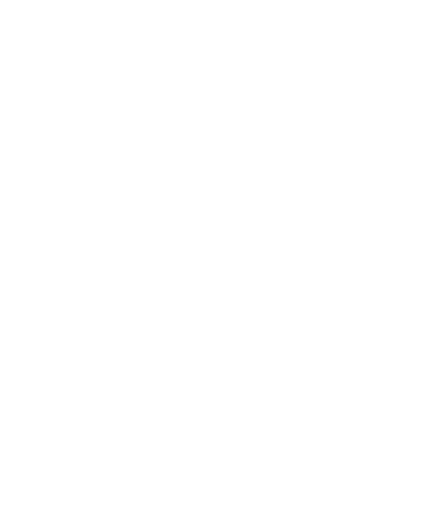
t = 0.00 s
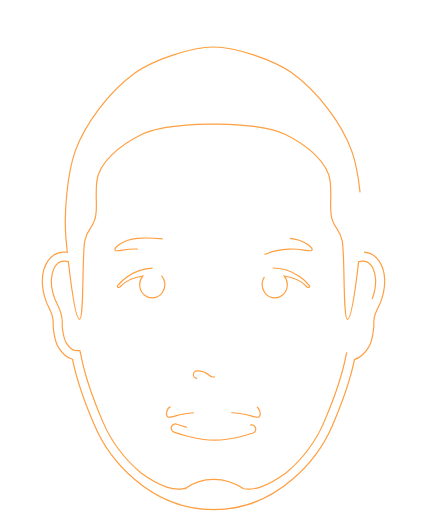
t = 1.00 s
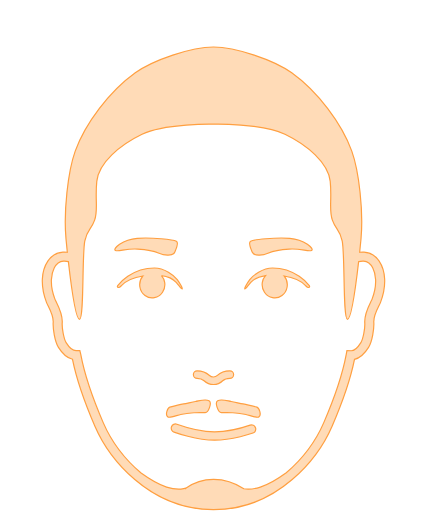
t = 1.50 s
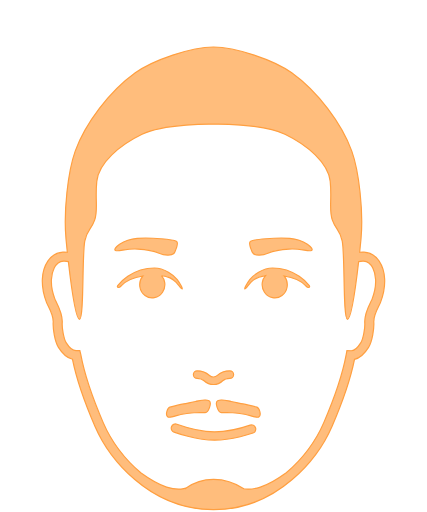
t = 2.00 s
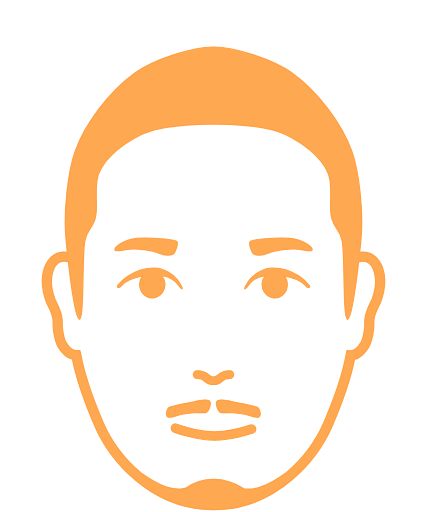
t = 2.50 s
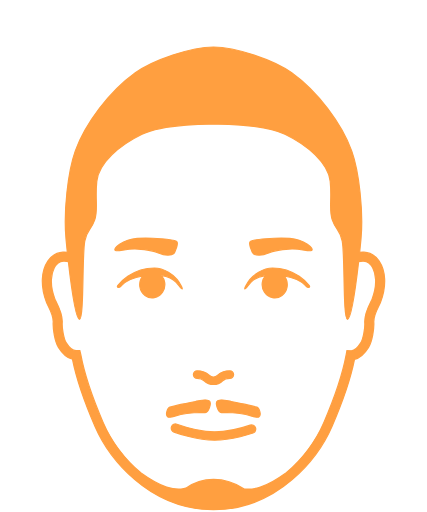
t = 3.00 s

The animated SVG that drew these frames (rendered in a browser with its animation timeline set to each time). Animation: 4 CSS @keyframes rules; one cycle of 3.00 s.

<!--?xml version="1.0" encoding="utf-8"?-->
<!-- Generator: Adobe Illustrator 26.0.0, SVG Export Plug-In . SVG Version: 6.00 Build 0)  -->
<svg version="1.1" id="layer" xmlns="http://www.w3.org/2000/svg" xmlns:xlink="http://www.w3.org/1999/xlink" x="0px" y="0px" width="100%" height="100%" viewBox="0 0 500 600" style="enable-background:new 0 0 500 600;" xml:space="preserve">
<style type="text/css">
  .st0{fill:#FF9F40;stroke:#FF9F40;stroke-width:1.4;stroke-miterlimit:10;}

  @-webkit-keyframes animate-svg-stroke-1 {
    0% {
      stroke-dashoffset: 4429.20947265625px;
      stroke-dasharray: 4429.20947265625px;
    }

    100% {
      stroke-dashoffset: 8858.4189453125px;
      stroke-dasharray: 4429.20947265625px;
    }
  }

  @keyframes animate-svg-stroke-1 {
    0% {
      stroke-dashoffset: 4429.20947265625px;
      stroke-dasharray: 4429.20947265625px;
    }

    100% {
      stroke-dashoffset: 8858.4189453125px;
      stroke-dasharray: 4429.20947265625px;
    }
  }

  @-webkit-keyframes animate-svg-fill-1 {
    0% {
      fill: transparent;
    }

    100% {
      fill: rgb(255, 159, 64);
    }
  }

  @keyframes animate-svg-fill-1 {
    0% {
      fill: transparent;
    }

    100% {
      fill: rgb(255, 159, 64);
    }
  }

  .svg-element-1 {
    -webkit-animation: animate-svg-stroke-1 1s ease-out 0.1s both,
                        animate-svg-fill-1 2s ease-out 1s both;
            animation: animate-svg-stroke-1 1s ease-out 0.1s both,
                animate-svg-fill-1 2s ease-out 1s both;
  }
</style>
<path class="st0 svg-element-1" d="M189.007,322.905c6.481,0.811,12.668,2.899,17.279,7.896c2.966,3.215,6.183,8.409,6.954,7.871
  c0.916-0.638-2.062-5.92-5.719-10.948c-3.623-4.982-15.124-13.641-26.724-13.641c-27.692,0-42.46,19.904-42.826,20.363
  c-0.513,0.646-0.897,1.516-0.15,2.13c1.024,0.841,2.883-0.404,4.158-1.718c0.896-0.924,7.448-8.664,25.352-11.438
  c-2.881,3.418-4.371,8.073-3.591,12.901c1.36,8.426,8.96,14.025,16.99,12.517c8.012-1.507,13.413-9.552,12.055-17.978
  C192.282,327.746,190.919,325.028,189.007,322.905z M227.194,483.702c5.722-0.349,9.405-0.158,13.153-0.078s8.21-11.903,4.401-14.03
  c-4.337-2.422-11.578,0.236-15.861,0.934c-3.797,0.619-9.714,2.07-13.91,2.844c-4.774,0.881-14.287,3.295-16.154,3.784
  c-2.322,0.607-6.056,8.772-2.24,11.59c1.892,1.397,10.381-2.001,15.052-3.049C217.915,484.288,223.634,483.919,227.194,483.702z
   M161.147,291.886c13.878,0.94,19.472,2.375,24.242,4.589c5.019,2.33,16.974,4.404,19.121-0.812
  c1.152-2.799,5.42-11.118,1.958-12.984c-3.464-1.866-28.759-4.704-45.923-3.406s-29.21,12.657-25.445,14.28
  C138.864,295.177,147.839,290.984,161.147,291.886z M426.412,295.475c-1.722-0.095-3.425-0.014-5.12,0.157
  c0.617-5.811,1.154-11.251,1.585-15.991c2.888-31.762-2.307-78.809-10.828-102.508c-11.55-32.124-40.002-70.058-70.383-91.837
  C320.707,70.272,275.924,55.059,250,55.059c-25.923,0-70.706,15.213-91.665,30.238c-30.382,21.778-58.834,59.714-70.384,91.837
  c-8.52,23.699-13.715,70.744-10.829,102.508c0.431,4.74,0.968,10.18,1.585,15.991c-1.696-0.179-3.409-0.257-5.115-0.157
  c-15.748,0.875-23.483,16.489-24.155,31.573c-0.388,8.55,1.335,18.254,4.841,27.323c0.41,1.058,1.127,2.508,2.013,4.242
  c2.506,4.937,6.296,12.398,5.853,19.096c-0.47,7.007,1.745,22.296,6.154,29.368c2.133,3.424,7.341,11.777,16.465,13.965
  c4.633,23.034,12.603,46.779,26.267,78.423c15.684,36.323,62.605,97.795,138.971,97.795s123.288-61.472,138.97-97.798
  c13.647-31.611,21.618-55.34,26.262-78.357c9.042-2.117,14.32-10.579,16.476-14.036c4.404-7.068,6.619-22.356,6.148-29.362
  c-0.444-6.698,3.347-14.159,5.853-19.096c0.886-1.733,1.603-3.184,2.013-4.236c3.507-9.058,5.229-18.762,4.841-27.328
  C449.89,311.963,442.155,296.35,426.412,295.475z M435.832,350.547c-0.317,0.818-0.892,1.923-1.575,3.263
  c-2.85,5.609-7.62,14.996-6.979,24.604c0.394,5.935-1.833,18.659-4.568,23.05c-4.097,6.57-7.696,9.507-11.208,9.551l-5.136-0.044
  l-0.81,4.332c-4.365,23.428-12.236,47.343-26.321,79.96c-7.376,17.089-22.126,40.129-43.989,58.803
  c-6.855,4.995-19.274,13.304-30.355,16.755c-9.268,2.888-15.796,2.568-19.361,1.94c-8.278-5.413-20.369-10.928-35.4-10.99
  c-14.177-0.059-25.068,5.042-32.61,10.369l0.055-0.215c0,0-7.848,3.466-22.523-1.106c-10.852-3.38-22.974-11.411-29.91-16.433
  c-22.072-18.731-36.956-41.936-44.376-59.125c-14.091-32.622-21.956-56.538-26.316-79.96l-1.072-4.31h-4.404
  c-3.988-0.022-7.586-2.959-11.678-9.523c-2.74-4.398-4.967-17.121-4.573-23.056c0.64-9.608-4.13-18.994-6.979-24.604
  c-0.684-1.34-1.258-2.445-1.575-3.263c-2.948-7.617-4.458-16.008-4.141-23.023c0.345-7.699,3.714-20.882,14.156-21.464
  c0.399-0.022,0.804-0.033,1.209-0.033c1.522,0,3.029,0.219,4.525,0.536c3.606,31.36,8.97,67.645,13.087,67.645
  c5.414,0,2.888-75.436,6.136-91.679c2.831-14.157,7.219-12.272,11.549-24.544c4.331-12.272,0.361-23.822,2.526-45.479
  c2.165-21.656,27.14-42.784,53.058-55.223c27.07-12.993,83.717-11.765,83.725-11.765l0,0c0.008,0,56.657-1.228,83.725,11.765
  c25.917,12.439,50.892,33.567,53.058,55.223s-1.805,33.207,2.526,45.479s8.719,10.386,11.55,24.544
  c3.248,16.242,0.722,91.679,6.136,91.679c4.114,0,9.477-36.259,13.083-67.611c1.893-0.404,3.808-0.648,5.742-0.538
  c10.437,0.582,13.807,13.765,14.151,21.464C440.29,334.549,438.78,342.94,435.832,350.547z M230.823,443.375
  c5.071,0,6.351,1.181,8.112,2.812c2.024,1.865,4.798,4.419,11.066,4.419c6.274,0,8.883-2.56,10.781-4.43
  c1.592-1.564,2.844-2.801,8.396-2.801c2.439,0,4.414-1.975,4.414-4.414s-1.975-4.414-4.414-4.414
  c-8.463,0-11.728,2.522-14.589,5.328c-1.406,1.384-1.93,1.904-4.59,1.904c-2.817,0-3.479-0.613-5.071-2.084
  c-2.943-2.714-6.23-5.147-14.107-5.147c-2.439,0-4.414,1.975-4.414,4.414C226.408,441.4,228.382,443.375,230.823,443.375z
   M339.455,279.274c-17.165-1.299-42.46,1.539-45.923,3.406c-3.462,1.866,0.805,10.185,1.958,12.984
  c2.148,5.215,14.102,3.142,19.122,0.812c4.769-2.214,10.363-3.649,24.241-4.589c13.309-0.901,22.283,3.291,26.048,1.667
  C368.665,291.931,356.62,280.572,339.455,279.274z M319.205,314.083c-11.6,0-23.101,8.66-26.724,13.641
  c-3.657,5.027-6.634,10.311-5.719,10.948c0.771,0.538,3.988-4.657,6.954-7.871c4.611-4.998,10.798-7.085,17.279-7.896
  c-1.913,2.125-3.276,4.842-3.779,7.955c-1.356,8.427,4.043,16.472,12.055,17.978c8.031,1.509,15.63-4.091,16.99-12.517
  c0.779-4.828-0.711-9.482-3.592-12.901c17.904,2.774,24.457,10.514,25.352,11.437c1.275,1.314,3.134,2.558,4.158,1.718
  c0.747-0.614,0.363-1.483-0.15-2.13C361.666,333.987,346.897,314.083,319.205,314.083z M292.95,498.239
  c-0.219,0.076-22.099,7.789-41.544,7.789c-0.098,0-0.202,0-0.306,0c-19.539-0.082-43.776-8.818-44.022-8.905
  c-2.532-0.93-5.35,0.388-6.28,2.932c-0.925,2.538,0.383,5.355,2.926,6.28c1.055,0.383,26.065,9.408,47.332,9.496
  c0.121,0,0.236,0,0.355,0c21.169,0,43.869-8.013,44.832-8.359c2.549-0.908,3.878-3.715,2.97-6.263
  C298.3,498.666,295.478,497.342,292.95,498.239z M300.823,477.155c-1.868-0.489-11.38-2.902-16.154-3.784
  c-4.196-0.774-10.113-2.226-13.909-2.844c-4.283-0.698-11.524-3.355-15.861-0.934c-3.81,2.127,0.652,14.11,4.401,14.03
  c3.748-0.079,7.432-0.27,13.153,0.078c3.56,0.218,9.279,0.586,15.559,1.995c4.671,1.047,13.16,4.446,15.052,3.049
  C306.878,485.927,303.144,477.762,300.823,477.155z"></path>
</svg>
